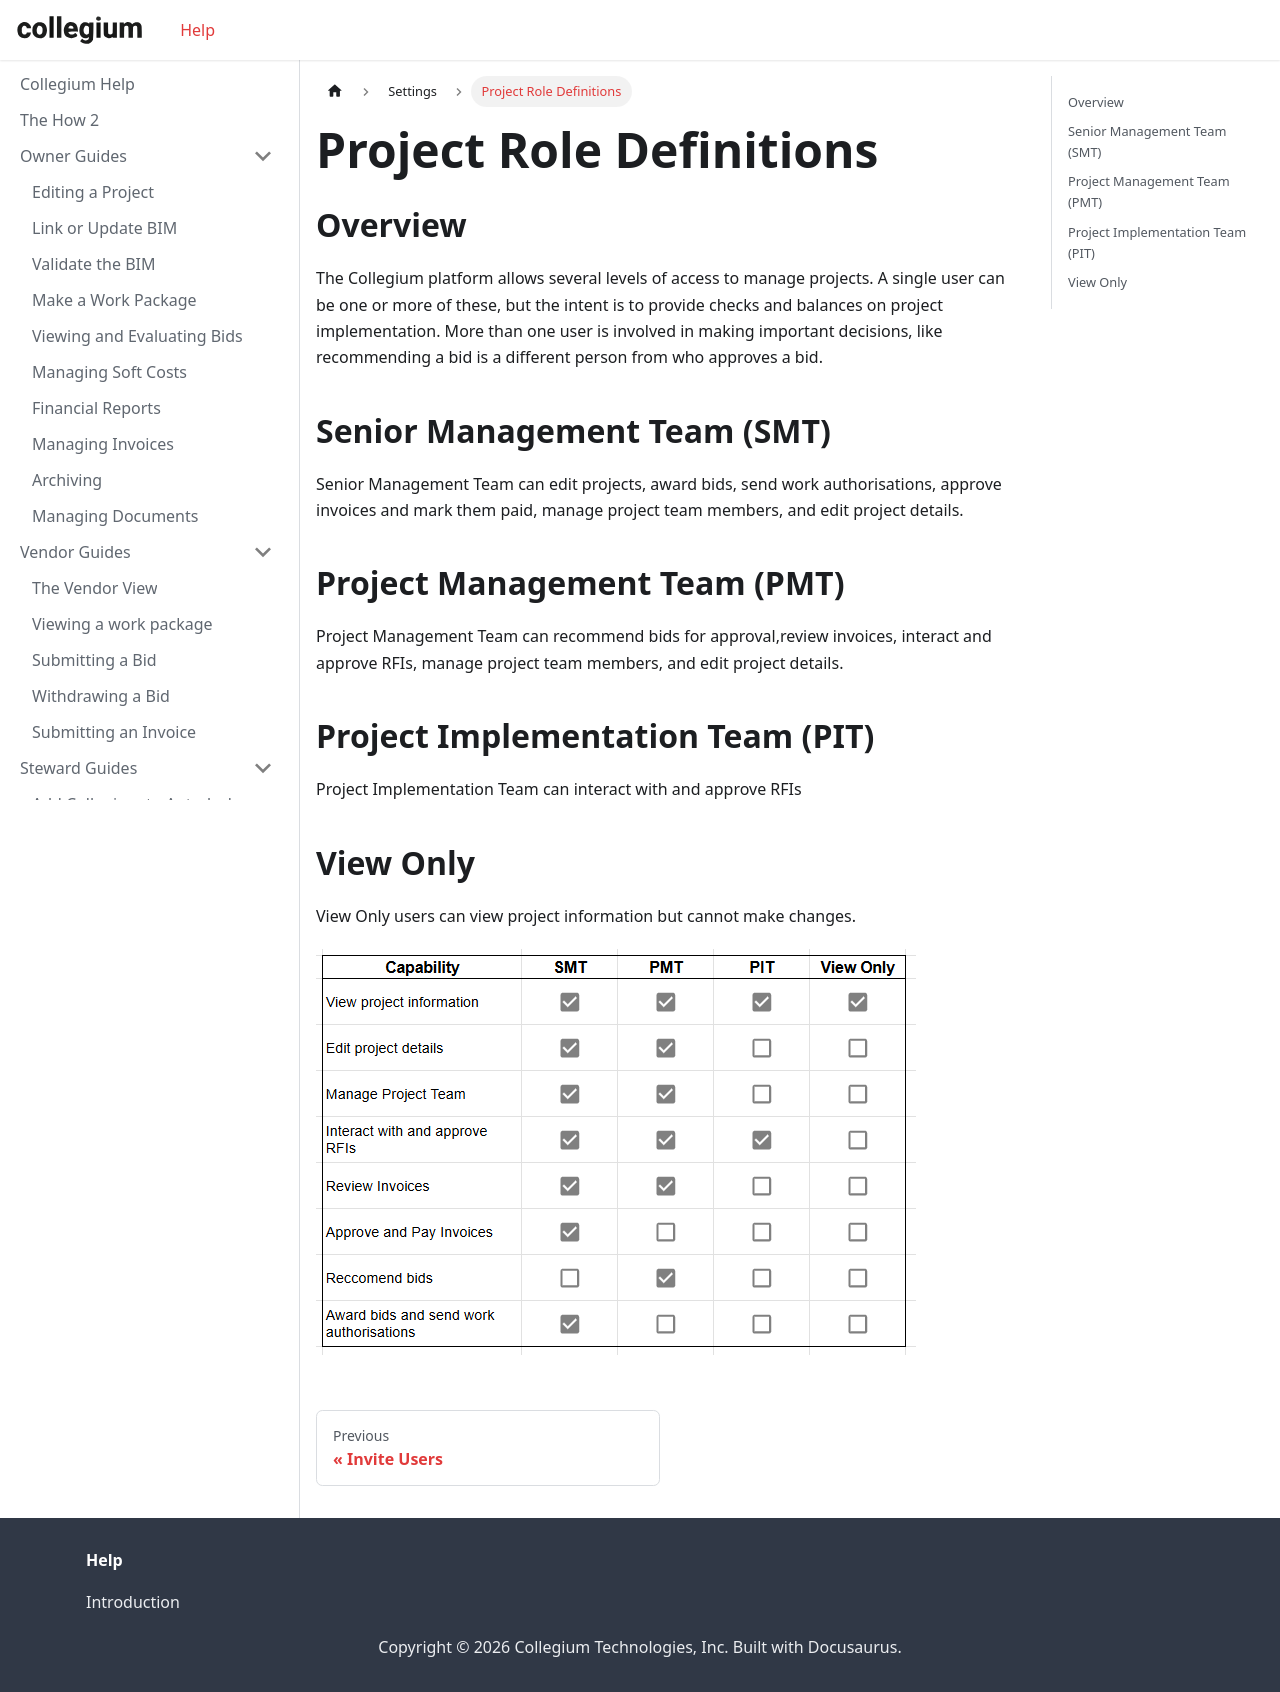

repository: Collegium-software/docusaurus · page: docs/settings/3roles.html · generator: docusaurus

---
sidebar_position: 3
---

# Project Role Definitions

## Overview

The Collegium platform allows several levels of access to manage projects. A single user can be one or more of these, but the intent is to provide checks and balances on project implementation. More than one user is involved in making important decisions, like recommending a bid is a different person from who approves a bid.

## Senior Management Team (SMT)

Senior Management Team can edit projects, award bids, send work authorisations, approve invoices and mark them paid, manage project team members, and edit project details.

## Project Management Team (PMT)

Project Management Team can recommend bids for approval,review invoices, interact and approve RFIs, manage project team members, and edit project details.

## Project Implementation Team (PIT)

Project Implementation Team can interact with and approve RFIs

## View Only

View Only users can view project information but cannot make changes.

![Permissions Chart](/img/permissionsChart.png)
